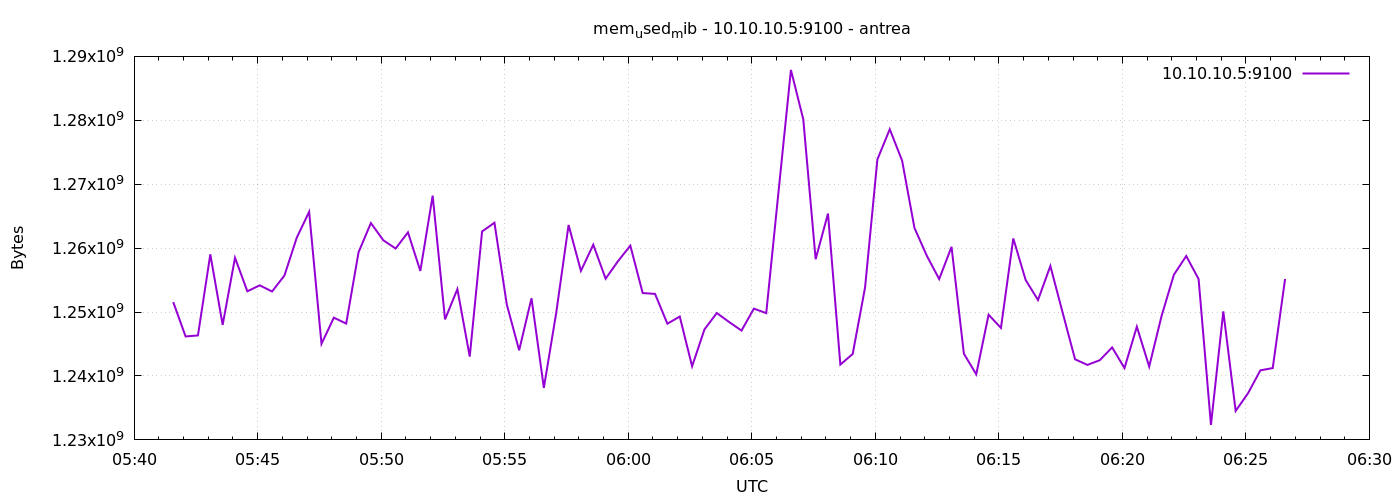

Values plotted in this chart, from the file beside it:
1777182095	1251553280
1777182125	1246183424
1777182155	1246343168
1777182185	1259028480
1777182215	1247997952
1777182245	1258491904
1777182275	1253249024
1777182305	1254178816
1777182335	1253216256
1777182365	1255718912
1777182395	1261645824
1777182425	1265684480
1777182455	1245024256
1777182485	1249120256
1777182515	1248198656
1777182545	1259356160
1777182575	1263923200
1777182605	1261236224
1777182635	1259941888
1777182665	1262469120
1777182695	1256431616
1777182725	1268211712
1777182755	1248854016
1777182785	1253588992
1777182815	1243033600
1777182845	1262612480
1777182875	1263972352
1777182905	1251176448
1777182935	1244016640
1777182965	1252159488
1777182995	1238134784
1777183025	1249878016
1777183055	1263620096
1777183085	1256443904
1777183115	1260535808
1777183145	1255223296
1777183175	1257959424
1777183205	1260388352
1777183235	1252974592
1777183265	1252843520
1777183295	1248178176
1777183325	1249296384
1777183355	1241509888
1777183385	1247285248
1777183415	1249849344
1777183445	1248436224
1777183475	1247100928
1777183505	1250537472
1777183535	1249828864
1777183565	1268916224
1777183595	1287876608
1777183625	1280147456
1777183655	1258262528
1777183685	1265410048
1777183715	1241780224
1777183745	1243447296
1777183775	1253830656
1777183805	1273884672
1777183835	1278603264
1777183865	1273683968
1777183895	1263161344
... 30 more rows
